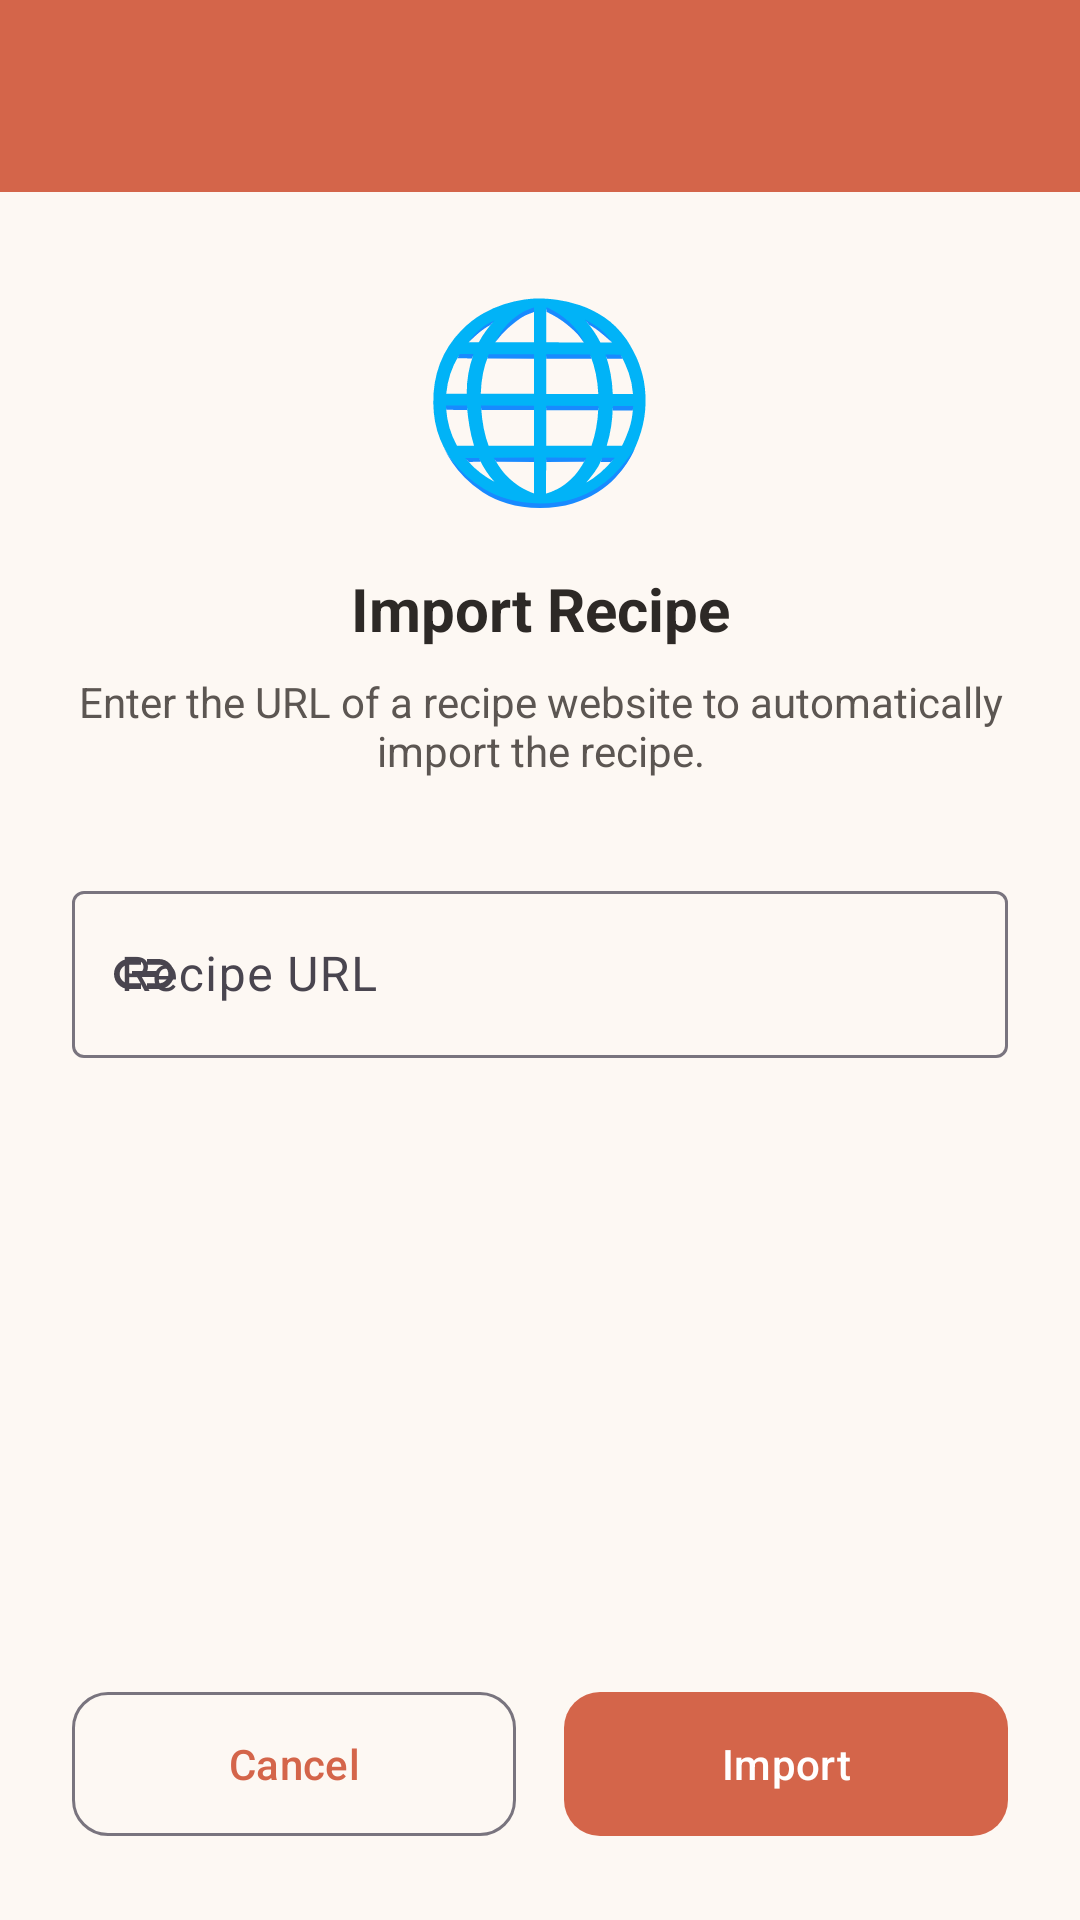

Reconstruct the res/layout file that produces this screen, plus the resources it refers to.
<!-- AndroidManifest.xml: activity theme Theme.Cookbook -->
<!-- res/layout/activity_recipe_import.xml -->
<?xml version="1.0" encoding="utf-8"?>
<androidx.coordinatorlayout.widget.CoordinatorLayout
    xmlns:android="http://schemas.android.com/apk/res/android"
    xmlns:app="http://schemas.android.com/apk/res-auto"
    android:layout_width="match_parent"
    android:layout_height="match_parent"
    android:background="@color/background">

    <com.google.android.material.appbar.AppBarLayout
        android:layout_width="match_parent"
        android:layout_height="wrap_content">

        <com.google.android.material.appbar.MaterialToolbar
            android:id="@+id/toolbar"
            android:layout_width="match_parent"
            android:layout_height="?attr/actionBarSize"
            android:background="@color/primary"
            android:theme="@style/ThemeOverlay.Cookbook.Toolbar"
            app:popupTheme="@style/ThemeOverlay.Material3.Light"
            app:navigationIcon="@drawable/ic_arrow_back"
            app:navigationIconTint="@color/text_on_primary"
            app:titleTextColor="@color/text_on_primary" />

    </com.google.android.material.appbar.AppBarLayout>

    <LinearLayout
        android:layout_width="match_parent"
        android:layout_height="match_parent"
        android:orientation="vertical"
        android:padding="24dp"
        app:layout_behavior="@string/appbar_scrolling_view_behavior">

        
        <TextView
            android:layout_width="wrap_content"
            android:layout_height="wrap_content"
            android:layout_gravity="center_horizontal"
            android:text="🌐"
            android:textSize="64sp" />

        <TextView
            android:layout_width="match_parent"
            android:layout_height="wrap_content"
            android:layout_marginTop="16dp"
            android:gravity="center"
            android:text="@string/import_title"
            android:textSize="20sp"
            android:textStyle="bold"
            android:textColor="@color/text_primary" />

        <TextView
            android:layout_width="match_parent"
            android:layout_height="wrap_content"
            android:layout_marginTop="8dp"
            android:gravity="center"
            android:text="@string/import_description"
            android:textColor="@color/text_secondary" />

        
        <com.google.android.material.textfield.TextInputLayout
            android:id="@+id/tilUrl"
            style="@style/Widget.Material3.TextInputLayout.OutlinedBox"
            android:layout_width="match_parent"
            android:layout_height="wrap_content"
            android:layout_marginTop="32dp"
            android:hint="@string/recipe_url"
            app:startIconDrawable="@drawable/ic_link">

            <com.google.android.material.textfield.TextInputEditText
                android:id="@+id/etUrl"
                android:layout_width="match_parent"
                android:layout_height="wrap_content"
                android:inputType="textUri"
                android:imeOptions="actionDone" />

        </com.google.android.material.textfield.TextInputLayout>

        
        <TextView
            android:id="@+id/tvStatus"
            android:layout_width="match_parent"
            android:layout_height="wrap_content"
            android:layout_marginTop="16dp"
            android:gravity="center"
            android:textColor="@color/text_secondary"
            android:visibility="gone" />

        
        <ProgressBar
            android:id="@+id/progressBar"
            android:layout_width="wrap_content"
            android:layout_height="wrap_content"
            android:layout_gravity="center_horizontal"
            android:layout_marginTop="24dp"
            android:visibility="gone" />

        <View
            android:layout_width="match_parent"
            android:layout_height="0dp"
            android:layout_weight="1" />

        
        <LinearLayout
            android:layout_width="match_parent"
            android:layout_height="wrap_content"
            android:orientation="horizontal">

            <com.google.android.material.button.MaterialButton
                android:id="@+id/btnCancel"
                style="@style/Widget.Material3.Button.OutlinedButton"
                android:layout_width="0dp"
                android:layout_height="56dp"
                android:layout_weight="1"
                android:text="@string/cancel"
                android:textAllCaps="false"
                app:cornerRadius="12dp" />

            <com.google.android.material.button.MaterialButton
                android:id="@+id/btnImport"
                android:layout_width="0dp"
                android:layout_height="56dp"
                android:layout_weight="1"
                android:layout_marginStart="16dp"
                android:text="@string/import_recipe"
                android:textAllCaps="false"
                app:cornerRadius="12dp" />

        </LinearLayout>

    </LinearLayout>

</androidx.coordinatorlayout.widget.CoordinatorLayout>
<!-- resources referenced by this layout -->
<resources>
  <color name="background">#FDF8F3</color>
  <color name="primary">#D4654A</color>
  <color name="text_on_primary">#FFFFFF</color>
  <color name="text_primary">#2D2926</color>
  <color name="text_secondary">#5C5652</color>
  <!-- drawable ic_link (drawable) -->
  <?xml version="1.0" encoding="utf-8"?>
  <vector xmlns:android="http://schemas.android.com/apk/res/android"
      android:width="24dp"
      android:height="24dp"
      android:viewportWidth="24"
      android:viewportHeight="24"
      android:tint="?attr/colorControlNormal">
      <path
          android:fillColor="@android:color/white"
          android:pathData="M3.9,12c0,-1.71 1.39,-3.1 3.1,-3.1h4V7H7c-2.76,0 -5,2.24 -5,5s2.24,5 5,5h4v-1.9H7c-1.71,0 -3.1,-1.39 -3.1,-3.1zM8,13h8v-2H8v2zM17,7h-4v1.9h4c1.71,0 3.1,1.39 3.1,3.1s-1.39,3.1 -3.1,3.1h-4V17h4c2.76,0 5,-2.24 5,-5s-2.24,-5 -5,-5z"/>
  </vector>
  <string name="cancel">Cancel</string>
  <string name="import_description">Enter the URL of a recipe website to automatically import the recipe.</string>
  <string name="import_recipe">Import</string>
  <string name="import_title">Import Recipe</string>
  <string name="recipe_url">Recipe URL</string>
  <style name="ThemeOverlay.Cookbook.Toolbar" parent="">
          <item name="colorControlNormal">@color/text_on_primary</item>
          <item name="android:textColorPrimary">@color/text_on_primary</item>
          <item name="android:textColorSecondary">@color/text_on_primary</item>
          <item name="actionMenuTextColor">@color/text_on_primary</item>
      </style>
  <style name="Theme.Cookbook" parent="Theme.Material3.Light.NoActionBar">
          
          <item name="colorPrimary">@color/primary</item>
          <item name="colorPrimaryVariant">@color/primary_variant</item>
          <item name="colorOnPrimary">@color/text_on_primary</item>
          
          
          <item name="colorSecondary">@color/secondary</item>
          <item name="colorSecondaryVariant">@color/secondary_variant</item>
          <item name="colorOnSecondary">@color/text_on_secondary</item>
          
          
          <item name="android:statusBarColor">@color/primary_variant</item>
          <item name="android:navigationBarColor">@color/surface</item>
          
          
          <item name="android:colorBackground">@color/background</item>
          <item name="colorSurface">@color/surface</item>
          
          
          <item name="colorError">@color/error</item>
          
          
          <item name="android:windowLightStatusBar">false</item>
          <item name="android:windowLightNavigationBar">true</item>
          
          
          <item name="popupMenuStyle">@style/Theme.Cookbook.PopupMenu</item>
          <item name="actionOverflowMenuStyle">@style/Theme.Cookbook.PopupMenu</item>
      </style>
  <color name="primary_variant">#B84C33</color>
  <color name="secondary">#7D9B76</color>
  <color name="secondary_variant">#5E7A58</color>
  <color name="text_on_secondary">#FFFFFF</color>
  <color name="surface">#FFFFFF</color>
  <color name="error">#E53935</color>
  <style name="Theme.Cookbook.PopupMenu" parent="Widget.Material3.PopupMenu">
          <item name="android:popupBackground">@color/surface</item>
      </style>
</resources>
